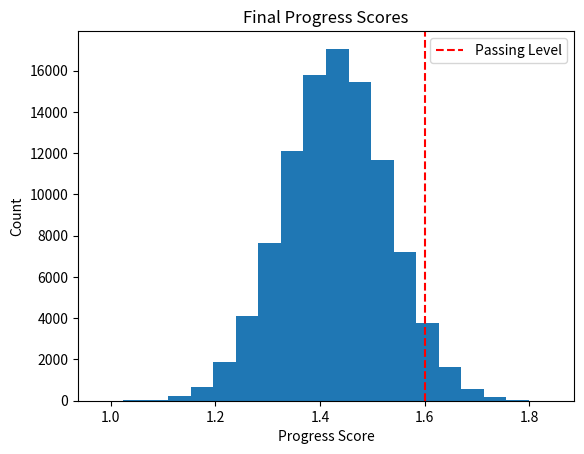

This figure's Python source:
import numpy as np
import matplotlib.pyplot as plt

# define parameters
age = np.random.randint(low=6, high=16)
level = 'E'
training_days = np.random.randint(low=1, high=6) # training from 1 to 5 times a week
training_hours = 1.5 # 1.5h per once
competition_interval = 2 # competition once per 2 month
luck = np.random.randint(low=1, high=11) # luck score out of 10

# define simulation function
def simulate_progress(trials):
    progress = np.zeros(trials) # progress matrix for 1 person and trials
    for i in range(trials):
        # simulate progress for each trial
        progress[i] = np.random.normal(loc=0.5+0.01*age+0.1*training_days+0.1*competition_interval+0.05*luck, scale=0.1)
    return progress

# run simulation
trials = 100000
progress = simulate_progress(trials)

# plot histogram of final progress scores
plt.hist(progress, bins=20)
plt.axvline(x=1.6, color='r', linestyle='--', label='Passing Level')
plt.legend()
plt.title('Final Progress Scores')
plt.xlabel('Progress Score')
plt.ylabel('Count')
plt.show()
